Dataset: satellite-image-classification (GitHub, summer-xrx/satellite-image-classification). Classes: beach, circular farmland, cloud, desert, forest, mountain, rectangular farmland, residential area, river, snow-covered mountain.

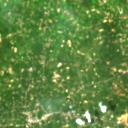
Label: forest

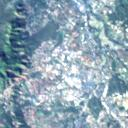
Label: residential area

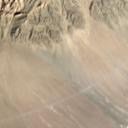
Label: desert

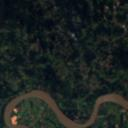
Label: river

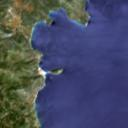
Label: beach

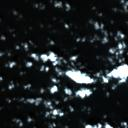
Label: cloud
